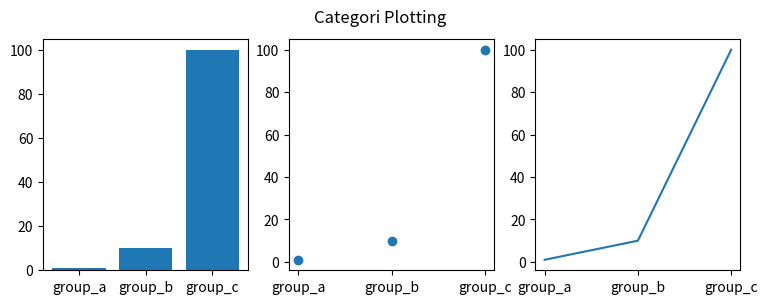

Write Python code to recreate this figure.
import matplotlib.pyplot as plt

# plt.plot([1,2,3,4],[1,4,9,16], 'bo') # bo = menggunakan titik biru
# plt.axis((0,6,0,20))
# plt.show()

names = ['group_a','group_b','group_c']
values = [1,10,100]

plt.figure(figsize=(9, 3)) # lebar gambar: 9 inch, tinggi gambar: 3 inch
plt.subplot(131) # grid 1 baris x 3 kolom dan subplot pertama
plt.bar(names, values) # menggunakan bar
plt.subplot(132)
plt.scatter(names, values) # menggunakan dot-dot
plt.subplot(133)
plt.plot(names, values) # menggunakan garis
plt.suptitle('Categori Plotting') # judul
plt.show() # tampilkan
